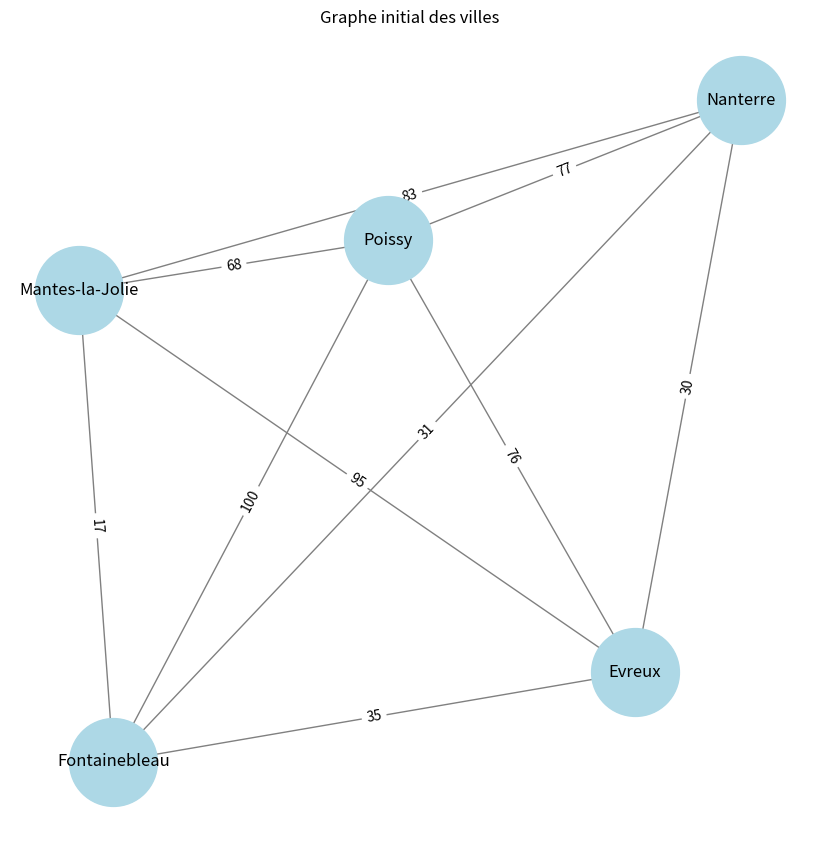
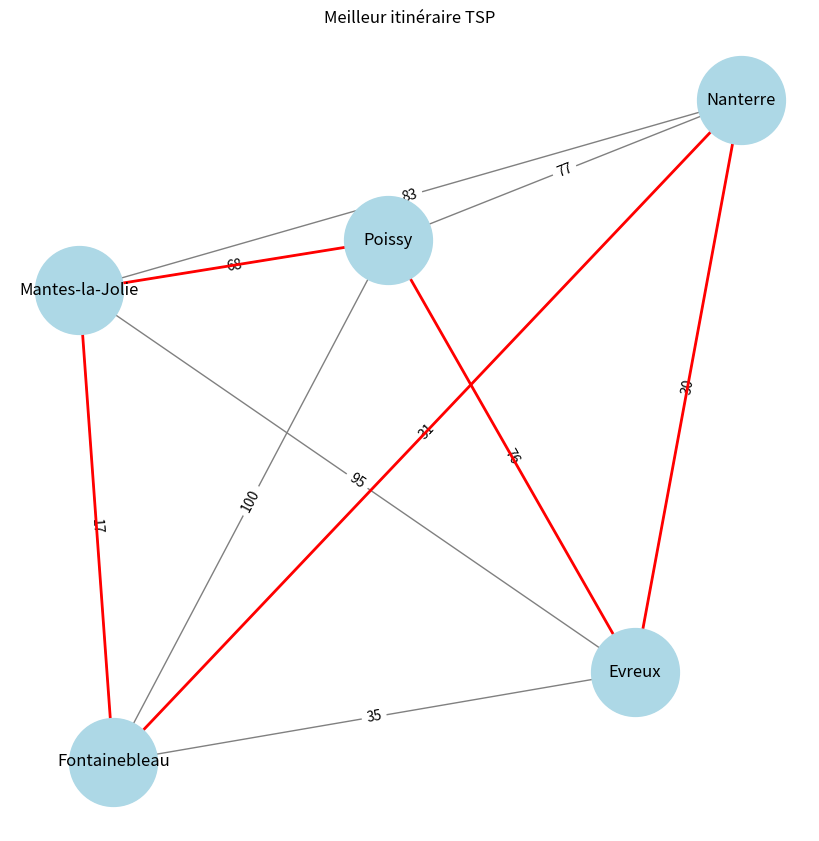

Reproduce these figures in Python, in order.
import networkx as nx
import matplotlib.pyplot as plt
import random
from itertools import permutations

# Définit des villes
villes = ["Fontainebleau", "Nanterre", "Poissy", "Mantes-la-Jolie", "Evreux"]

# Créer d'un graphe non orienté complet
G = nx.complete_graph(len(villes))

# Attribue des noms aux sommets du graphe
for idx, ville in enumerate(villes):
    G.nodes[idx]['name'] = ville

# Attribue des poids aléatoires aux arêtes du graphe
for (u, v) in G.edges():
    G.edges[u, v]['weight'] = random.randint(1, 100)

# Sauvegarde du graphe dans un fichier txt
with open("graphe_des_villes_reduit.txt", "w") as f:
    for (u, v, w) in G.edges(data=True):
        f.write(f"{villes[u]} - {villes[v]} : {w['weight']}\n")

# Affiche du graphe initial
pos = nx.spring_layout(G)  # Position des noeuds suivant un layout "spring"
plt.figure(figsize=(8, 8))
nx.draw(G, pos, with_labels=False, node_color='lightblue', node_size=4000, edge_color='gray')
labels = nx.get_node_attributes(G, 'name')
nx.draw_networkx_labels(G, pos, labels=labels)
nx.draw_networkx_edge_labels(G, pos, edge_labels={(u, v): w['weight'] for u, v, w in G.edges(data=True)})
plt.title("Graphe initial des villes")
plt.show()

# Calcul toutes les permutations possibles des indices des villes
all_permutations = list(permutations(range(len(villes))))

# Calcul la longueur totale pour chaque permutation et garder la plus courte
min_distance = float('inf')
best_path = None

for perm in all_permutations:
    current_distance = 0
    for i in range(len(perm) - 1):
        current_distance += G.edges[perm[i], perm[i + 1]]['weight']
    # Ajoute le retour à la ville de départ pour compléter le circuit
    current_distance += G.edges[perm[-1], perm[0]]['weight']

    if current_distance < min_distance:
        min_distance = current_distance
        best_path = perm

# Affiche le meilleur chemin et sa distance
print("Itinéraire le plus court: " + " -> ".join(G.nodes[idx]['name'] for idx in best_path) + " -> " +
      G.nodes[best_path[0]]['name'])
print("Distance minimale:", min_distance)

# Affiche graphique du meilleur chemin
plt.figure(figsize=(8, 8))
nx.draw(G, pos, with_labels=False, node_color='lightblue', node_size=4000, edge_color='gray')
nx.draw_networkx_labels(G, pos, labels=labels)
nx.draw_networkx_edge_labels(G, pos, edge_labels={(u, v): w['weight'] for u, v, w in G.edges(data=True)})

# Colorie les arêtes du chemin optimal
for i in range(len(best_path)):
    u = best_path[i]
    v = best_path[(i + 1) % len(best_path)]  # modulo pour connecter à la ville de départ à la fin
    nx.draw_networkx_edges(G, pos, edgelist=[(u, v)], width=2, edge_color='red')

plt.title("Meilleur itinéraire TSP")
plt.show()
